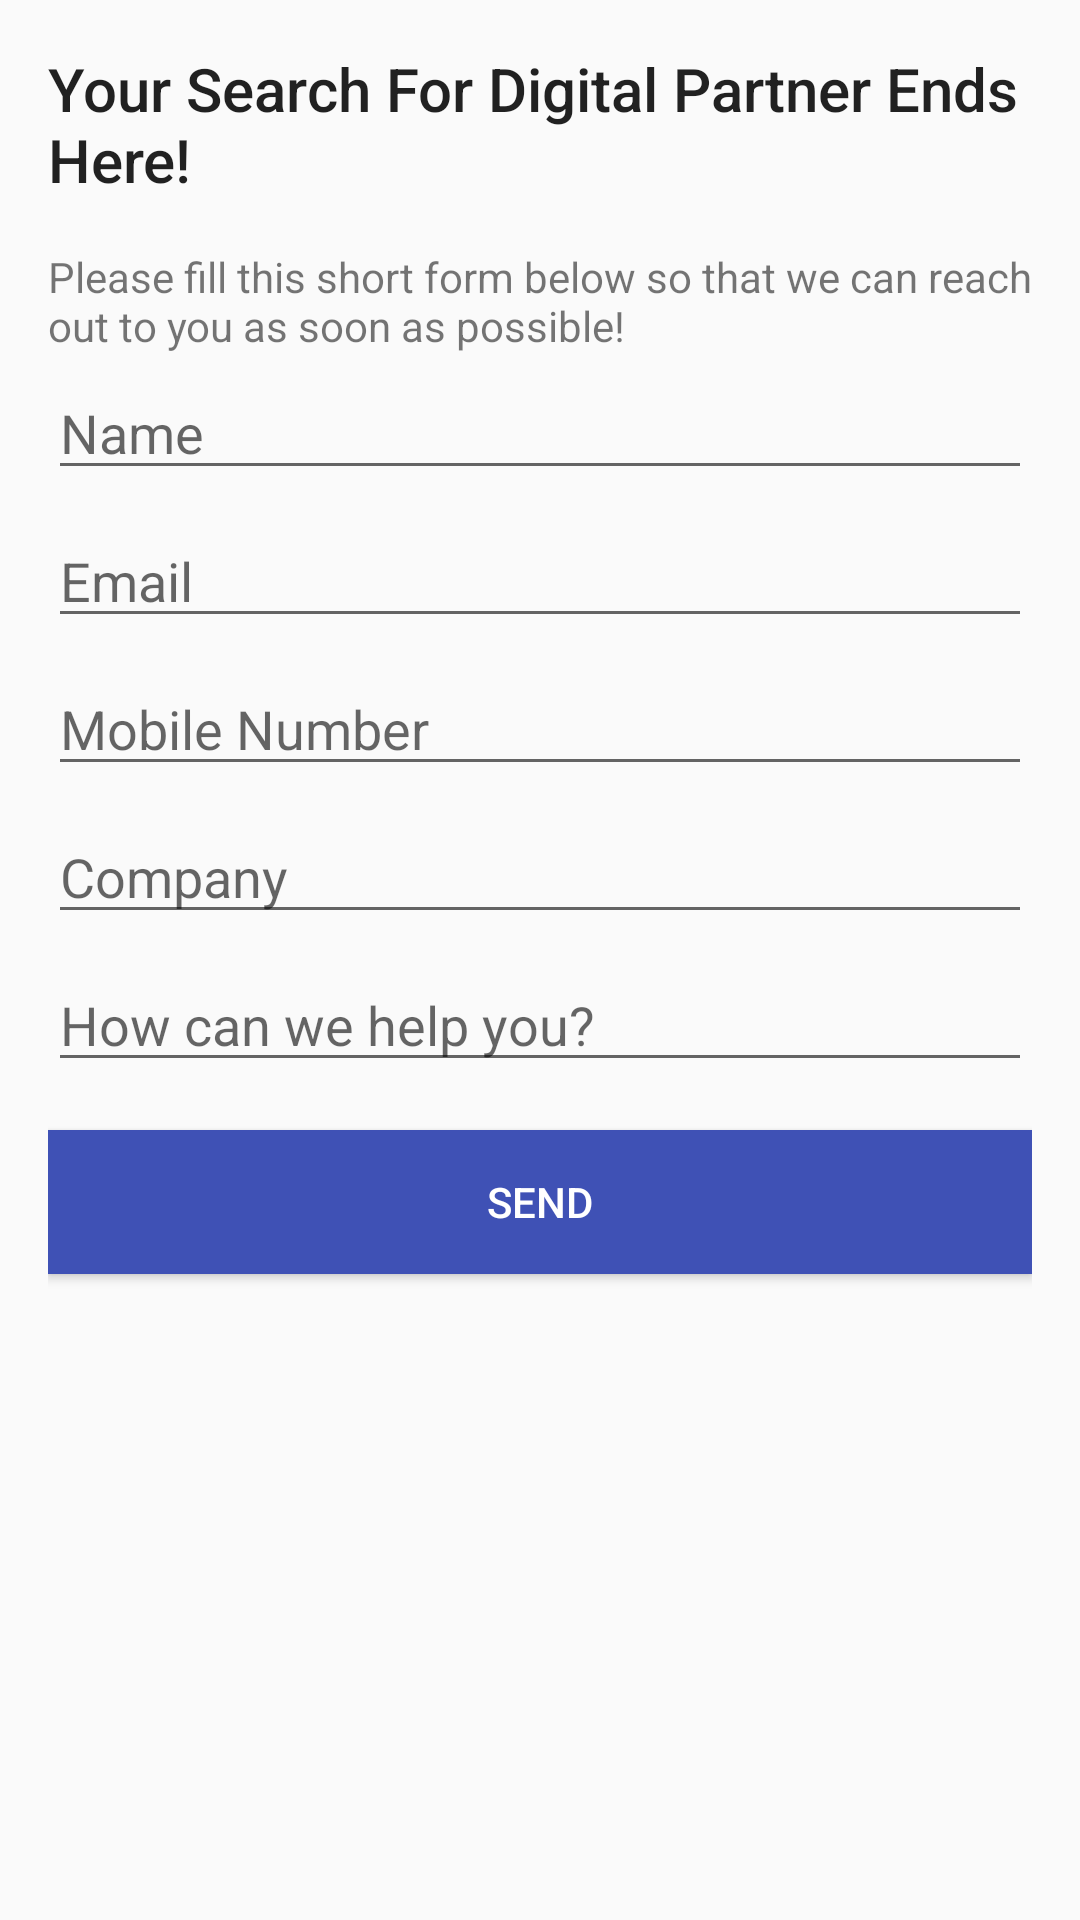

Reconstruct the res/layout file that produces this screen, plus the resources it refers to.
<!-- AndroidManifest.xml: application theme AppTheme -->
<!-- res/layout/quick_query.xml -->
<?xml version="1.0" encoding="utf-8"?>
    <LinearLayout xmlns:android="http://schemas.android.com/apk/res/android"
        android:layout_width="match_parent"
        android:layout_height="match_parent"
        android:orientation="vertical"
        android:padding="@dimen/large_gap">

    <TextView
        android:layout_width="match_parent"
        android:layout_height="wrap_content"
        android:text="@string/q_query_head"
        android:layout_marginBottom="@dimen/large_gap"
        android:textAppearance="@style/TextAppearance.AppCompat.Title" />

    <TextView
        android:layout_width="match_parent"
        android:layout_height="wrap_content"
        android:text="@string/q_query_subhead"
        android:textAppearance="@style/TextAppearance.AppCompat.Small" />

    <EditText
        android:id="@+id/name"
        android:layout_width="match_parent"
        android:layout_height="wrap_content"
        android:layout_marginBottom="@dimen/small_gap"
        android:layout_marginTop="@dimen/small_gap"
        android:hint="@string/q_query_name_hint"
        android:inputType="textPersonName" />

    <EditText
        android:id="@+id/email"
        android:layout_width="match_parent"
        android:layout_height="wrap_content"
        android:layout_marginBottom="@dimen/small_gap"
        android:layout_marginTop="@dimen/small_gap"
        android:hint="@string/q_query_email_hint"
        android:inputType="textEmailAddress" />

    <EditText
        android:id="@+id/mobile"
        android:layout_width="match_parent"
        android:layout_height="wrap_content"
        android:layout_marginBottom="@dimen/small_gap"
        android:layout_marginTop="@dimen/small_gap"
        android:hint="@string/q_query_mobile_hint"
        android:inputType="phone" />

    <EditText
        android:id="@+id/company"
        android:layout_width="match_parent"
        android:layout_height="wrap_content"
        android:layout_marginBottom="@dimen/small_gap"
        android:layout_marginTop="@dimen/small_gap"
        android:hint="@string/q_query_company_hint"
        android:inputType="textCapWords" />

    <EditText
        android:id="@+id/desc"
        android:layout_width="match_parent"
        android:layout_height="wrap_content"
        android:layout_marginBottom="@dimen/large_gap"
        android:layout_marginTop="@dimen/small_gap"
        android:hint="@string/q_query_desc_hint"
        android:inputType="textShortMessage" />

    <Button
        android:id="@+id/send_btn"
        android:layout_width="match_parent"
        android:layout_height="wrap_content"
        android:background="?attr/colorPrimary"
        android:onClick="sendMail"
        android:text="@string/send"
        android:textAppearance="@style/TextAppearance.AppCompat.Widget.Button.Inverse" />
</LinearLayout>
<!-- resources referenced by this layout -->
<resources>
  <dimen name="large_gap">16dp</dimen>
  <dimen name="small_gap">4dp</dimen>
  <string name="q_query_company_hint">Company</string>
  <string name="q_query_desc_hint">How can we help you?</string>
  <string name="q_query_email_hint">Email</string>
  <string name="q_query_head">Your Search For Digital Partner Ends Here!</string>
  <string name="q_query_mobile_hint">Mobile Number</string>
  <string name="q_query_name_hint">Name</string>
  <string name="q_query_subhead">Please fill this short form below so that we can reach out to you as soon as possible!</string>
  <string name="send">Send</string>
  <style name="AppTheme" parent="Theme.AppCompat.Light.DarkActionBar">
          
          <item name="colorPrimary">@color/colorPrimary</item>
          <item name="colorPrimaryDark">@color/colorPrimaryDark</item>
          <item name="colorAccent">@color/colorAccent</item>
      </style>
  <color name="colorPrimary">#3F51B5</color>
  <color name="colorPrimaryDark">#002984</color>
  <color name="colorAccent">#009688</color>
</resources>
